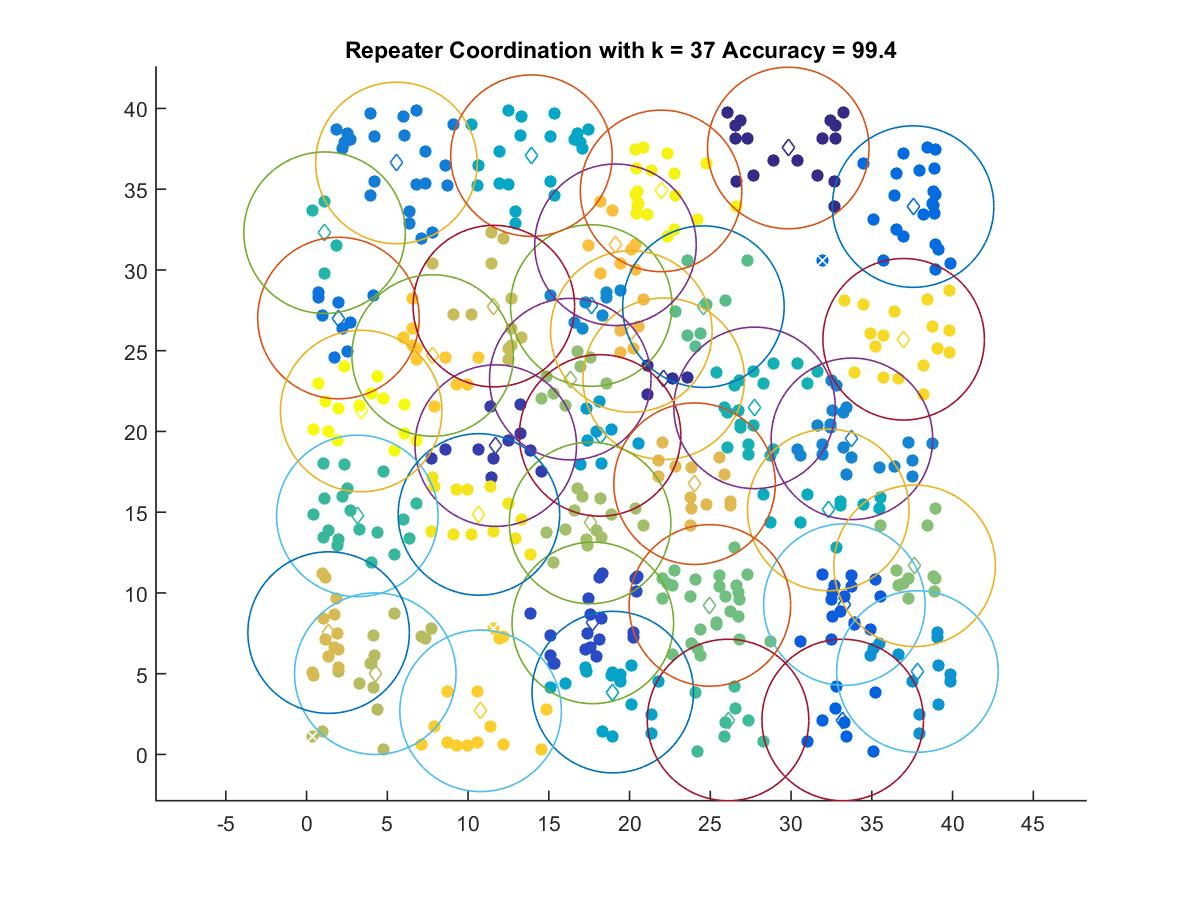

Values plotted in this chart, from the file beside it:
29.828, 37.553
22.12, 23.26
11.71, 19.12
17.73, 8.144
33.3, 9.28
33.2, 2.131
37.56, 33.92
1.975, 27.02
5.562, 36.63
33.77, 19.54
17.63, 27.8
37.83, 5.135
18.18, 19.75
18.96, 3.86
13.93, 37.08
32.3, 15.14
27.74, 21.46
1.113, 32.31
3.144, 14.77
26.1, 2.131
24.57, 27.73
24.98, 9.228
37.65, 11.68
16.33, 23.24
17.56, 14.33
4.255, 4.999
11.6, 27.76
1.364, 7.546
24.03, 16.76
20.11, 26.19
19.13, 31.56
7.805, 24.7
10.78, 2.699
36.97, 25.71
10.67, 14.86
21.95, 34.9
3.381, 21.27
